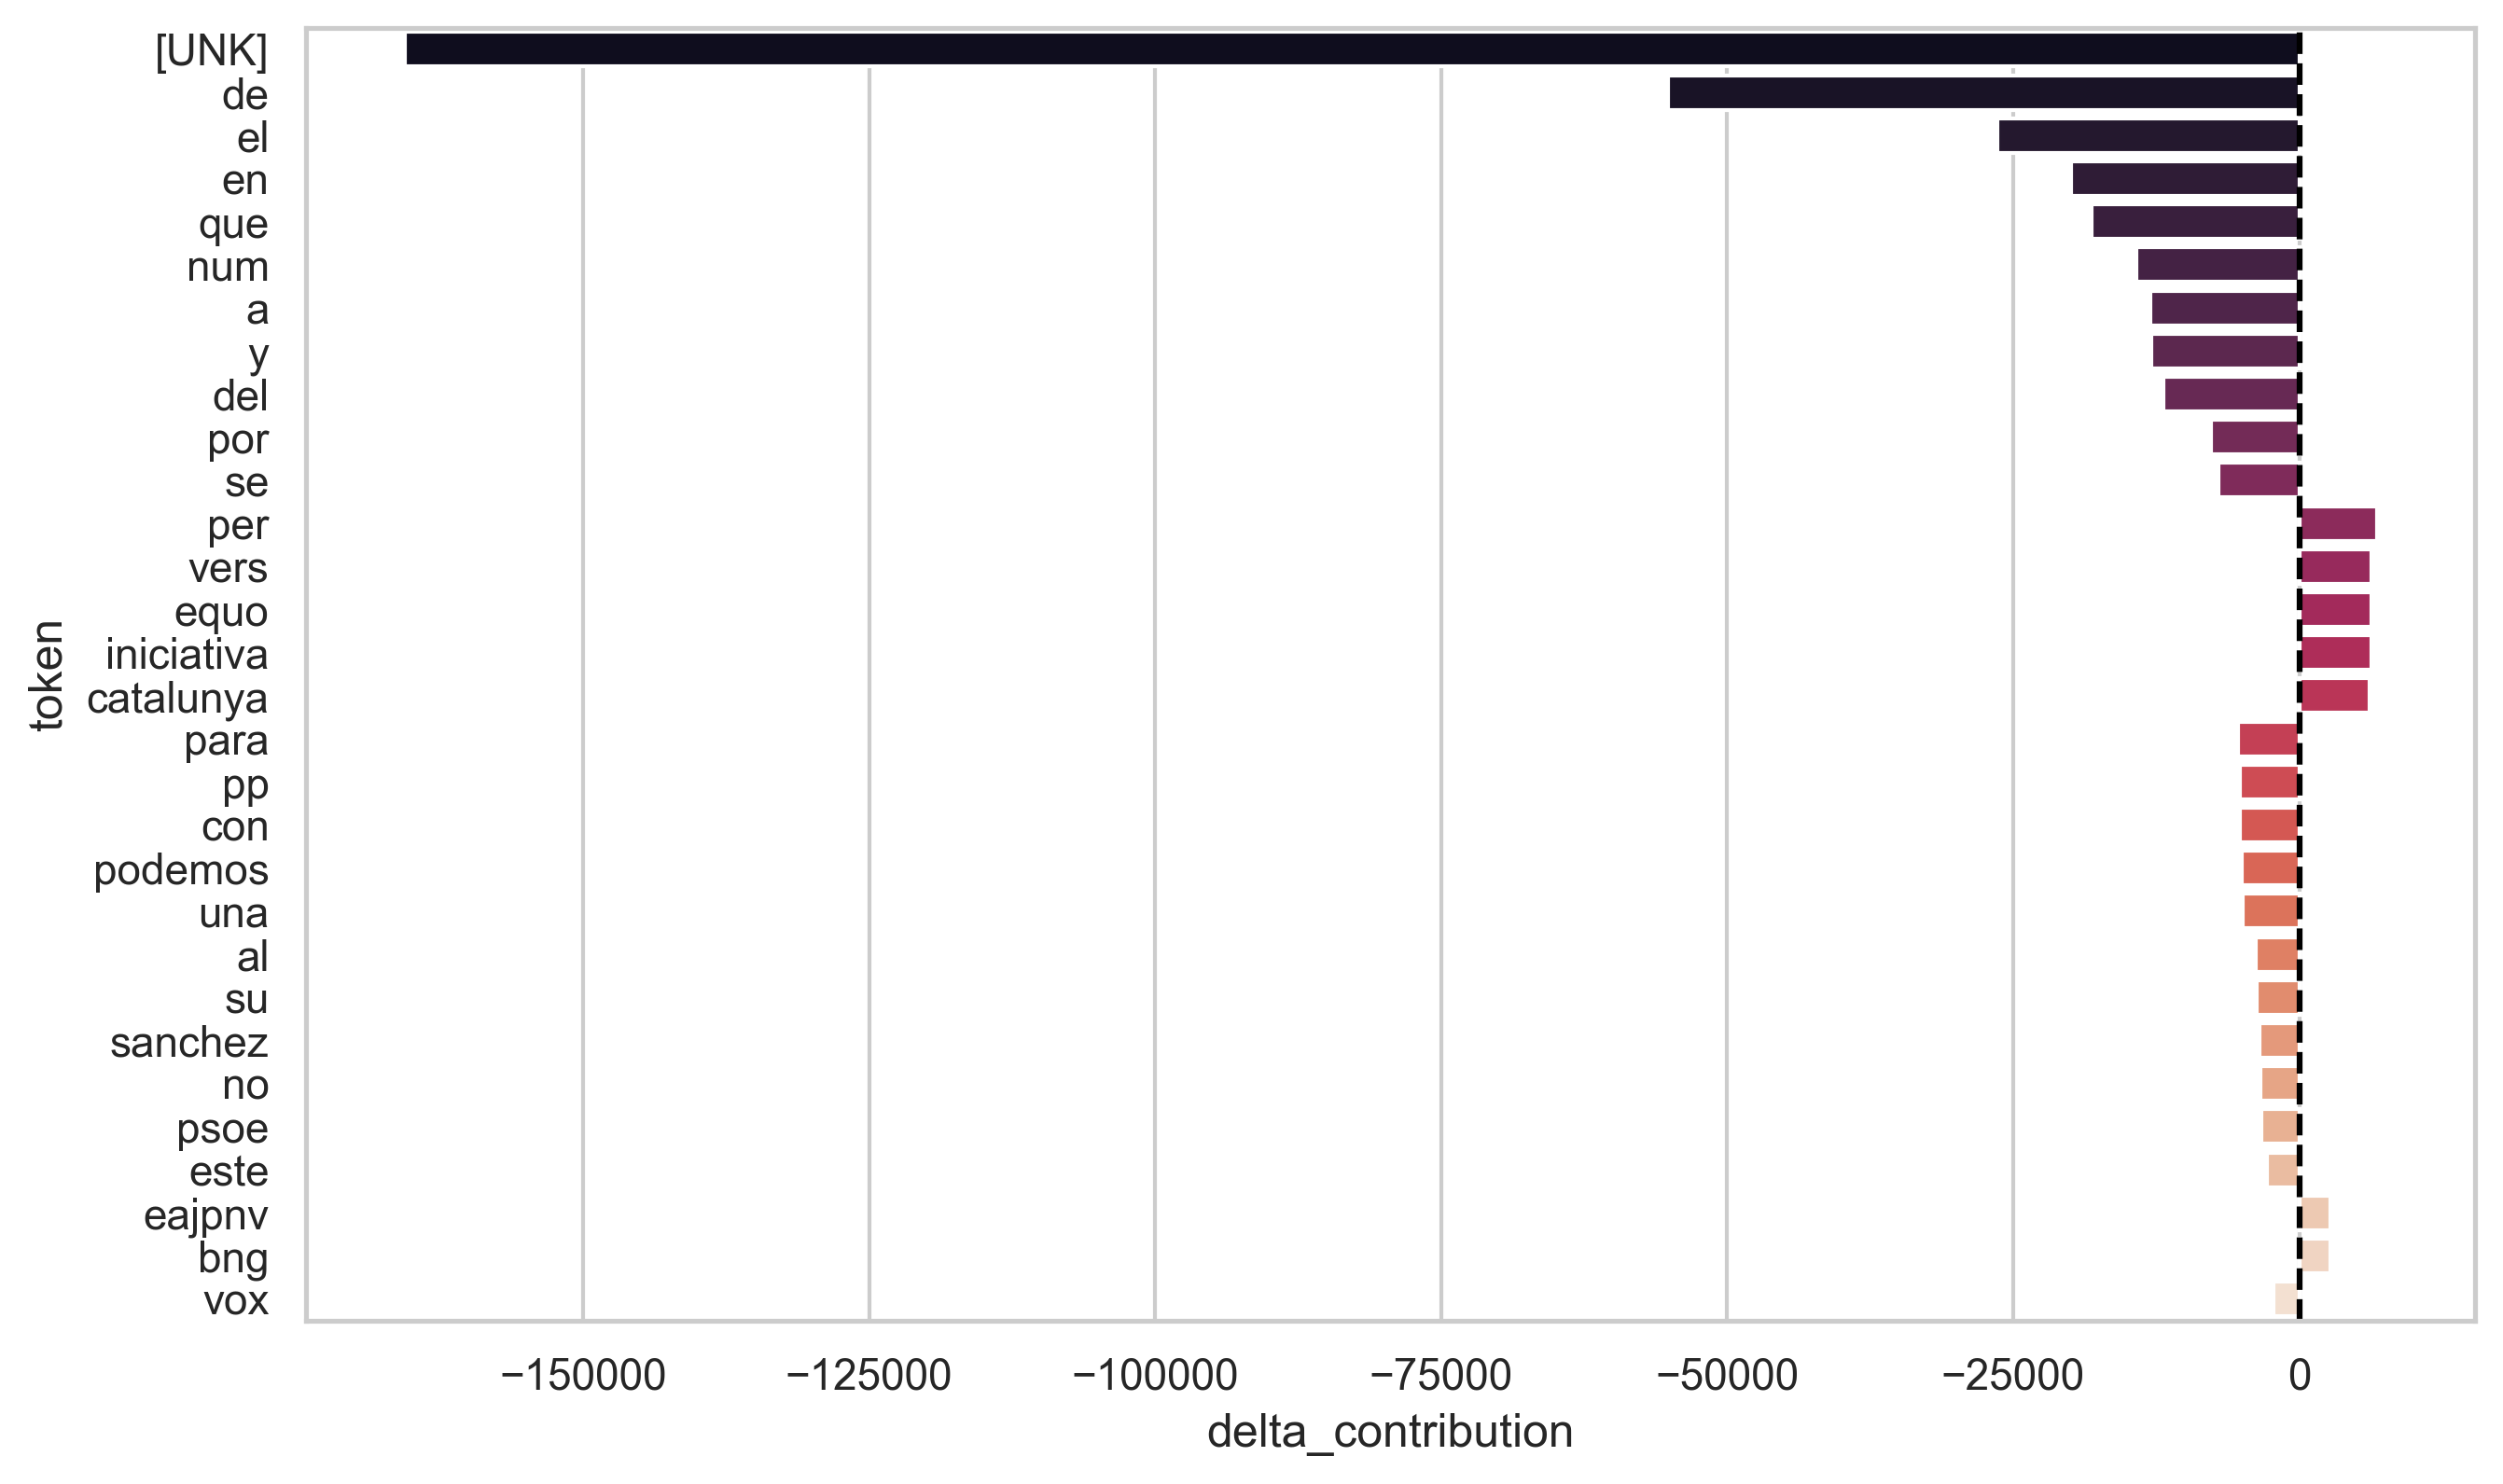

Values plotted in this chart, from the file beside it:
token, fake_contribution, real_contribution, delta_contribution
[UNK], 456511, 622087, -165576
de, 134204, 189353, -55148
el, 76007, 102418, -26411
en, 51717, 71696, -19978
que, 64489, 82647, -18158
num, 18733, 32966, -14233
a, 43986, 57029, -13043
y, 47511, 60465, -12954
del, 35180, 47056, -11876
por, 18837, 26575, -7738
se, 20855, 27881, -7026
per, 6894, 133.4, 6760
vers, 6327, 0.0, 6327
equo, 6422, 97.98, 6324
iniciativa, 6917, 617.8, 6300
catalunya, 7746, 1634, 6112
para, 17565, 22884, -5320
pp, 3083, 8311, -5228
con, 17419, 22619, -5201
podemos, 238, 5270, -5032
una, 15540, 20489, -4948
al, 14208, 18013, -3805
su, 13769, 17488, -3719
sanchez, 338.3, 3782, -3444
no, 14780, 18197, -3418
psoe, 1361, 4692, -3332
este, 5984, 8797, -2813
eajpnv, 2745, 4.602, 2740
bng, 2915, 219, 2696
vox, 539, 2756, -2217
